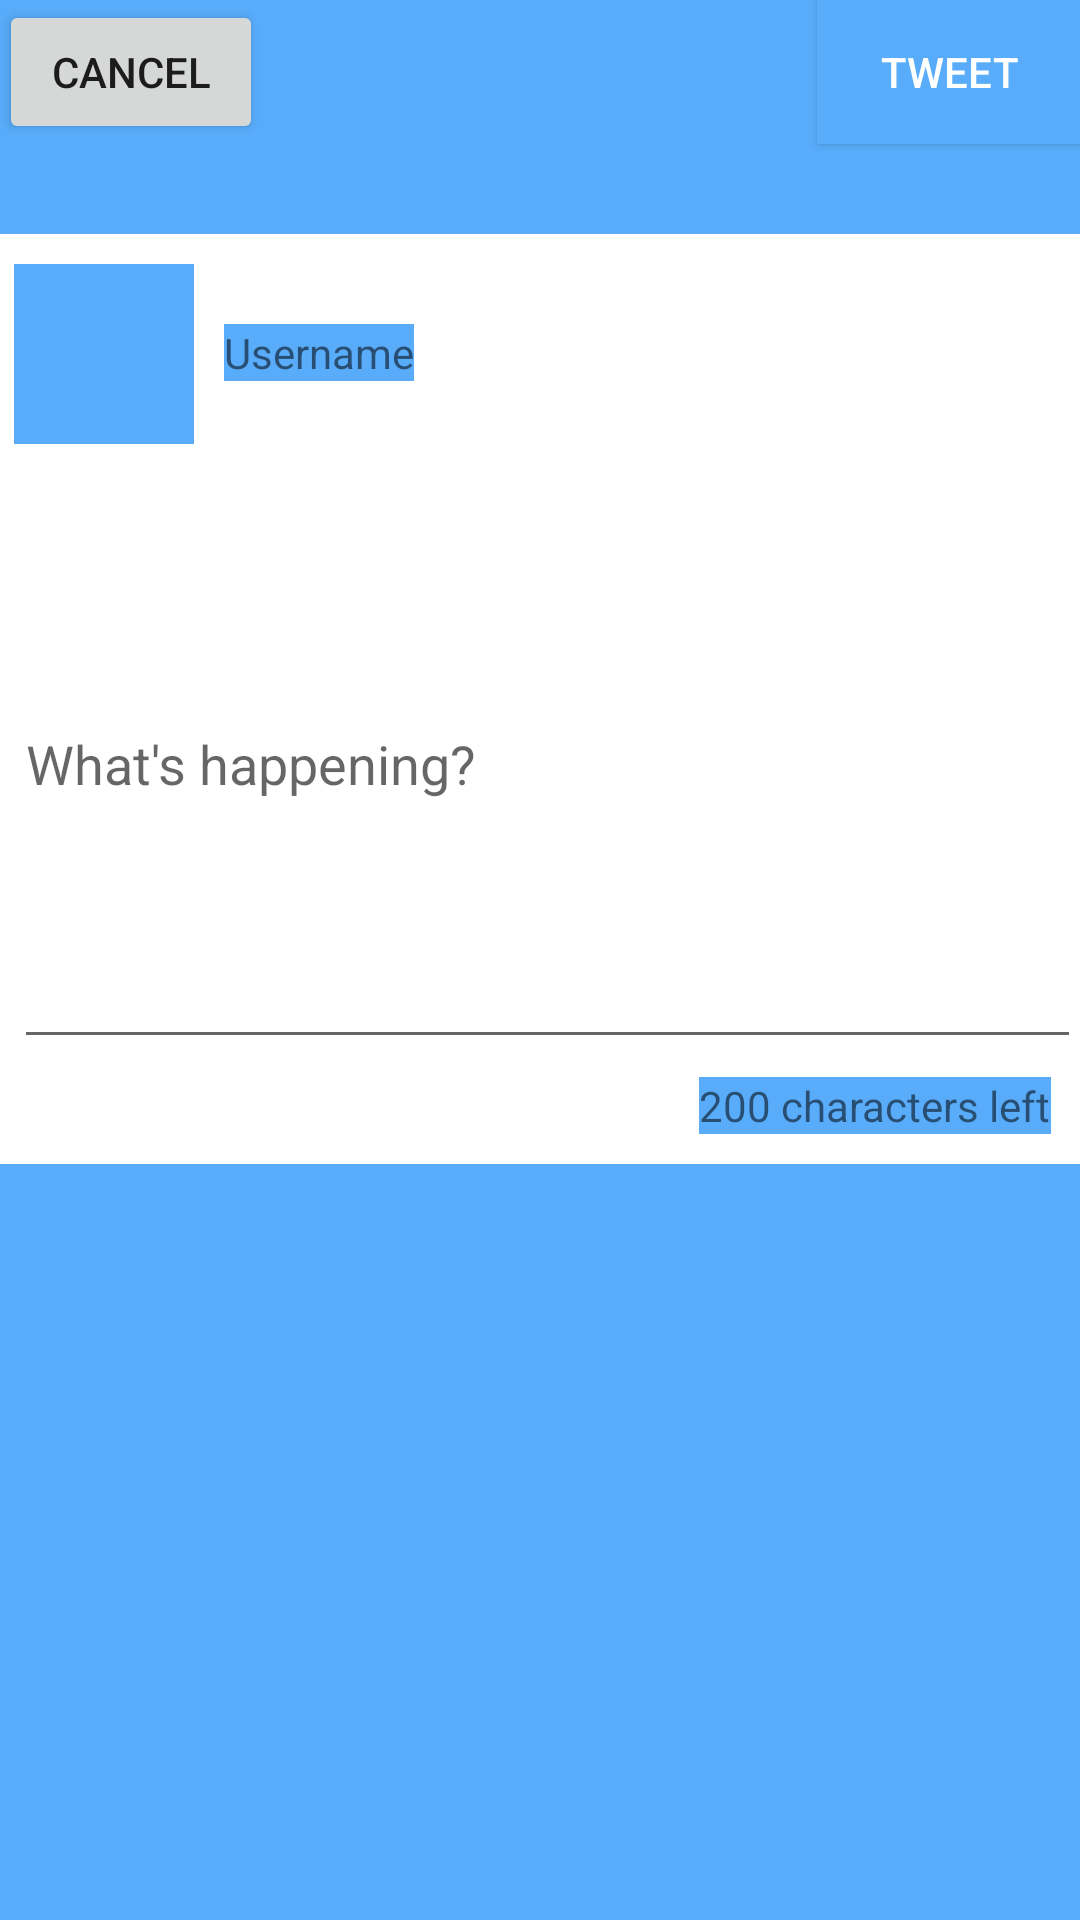

Android layout source for this screen:
<!-- AndroidManifest.xml: application theme AppTheme -->
<!-- res/layout/activity_compose.xml -->
<RelativeLayout xmlns:android="http://schemas.android.com/apk/res/android"
    xmlns:tools="http://schemas.android.com/tools" android:layout_width="match_parent"
    android:layout_height="match_parent" android:paddingLeft="@dimen/activity_horizontal_margin"
    android:paddingRight="@dimen/activity_horizontal_margin"
    android:paddingTop="@dimen/activity_vertical_margin"
    android:paddingBottom="@dimen/activity_vertical_margin"
    tools:context="com.codepath.apps.mysimpletweets.ComposeActivity">

    <Button
        android:layout_width="wrap_content"
        android:layout_height="wrap_content"
        android:text="Cancel"
        android:id="@+id/btnCancel"
        android:onClick="onCancel"
        android:layout_alignParentTop="true"
        android:layout_alignParentLeft="true"
        android:layout_alignParentStart="true" />

    <Button
        android:layout_width="wrap_content"
        android:layout_height="wrap_content"
        android:text="Tweet"
        android:background="#58ACFA"
        android:textColor="#FFFFFF"
        android:id="@+id/btnTweet"
        android:onClick="onTweet"
        android:layout_alignParentTop="true"
        android:layout_alignParentRight="true"
        android:layout_alignParentEnd="true" />

    <RelativeLayout
        android:orientation="horizontal"
        android:layout_width="fill_parent"
        android:layout_height="310dp"
        android:layout_alignParentLeft="true"
        android:layout_alignParentStart="true"
        android:layout_marginTop="30dp"
        android:background="#FFFFFF"
        android:layout_below="@+id/btnCancel">

        <ImageView
            android:layout_width="60dp"
            android:layout_height="60dp"
            android:id="@+id/ivProfileImage"
            android:layout_marginTop="10dp"
            android:layout_marginLeft="5dp"
            android:layout_marginRight="10dp"
            android:layout_marginBottom="5dp" />

        <TextView
            android:layout_width="wrap_content"
            android:layout_height="wrap_content"
            android:text="Username"
            android:id="@+id/tvUsername"
            android:layout_alignTop="@+id/ivProfileImage"
            android:layout_toRightOf="@+id/ivProfileImage"
            android:layout_toEndOf="@+id/ivProfileImage"
            android:layout_marginTop="20dp" />

        <EditText
            android:layout_width="wrap_content"
            android:layout_height="200dp"
            android:id="@+id/etTweetBody"
            android:layout_below="@+id/ivProfileImage"
            android:layout_alignLeft="@+id/ivProfileImage"
            android:layout_alignStart="@+id/ivProfileImage"
            android:layout_alignParentRight="true"
            android:layout_alignParentEnd="true"
            android:hint="What&apos;s happening?" />

        <TextView
            android:layout_width="wrap_content"
            android:layout_height="wrap_content"
            android:text="200 characters left"
            android:id="@+id/tvLeft"
            android:layout_alignParentBottom="true"
            android:layout_alignParentRight="true"
            android:layout_alignParentEnd="true"
            android:layout_marginRight="10dp"
            android:layout_marginBottom="10dp" />

    </RelativeLayout>
</RelativeLayout>
<!-- resources referenced by this layout -->
<resources>
  <style name="AppTheme" parent="AppBaseTheme">
          
      </style>
  <style name="AppBaseTheme" parent="Theme.AppCompat.Light.DarkActionBar">
          
          <item name="android:background">#58ACFA</item>
      </style>
</resources>
